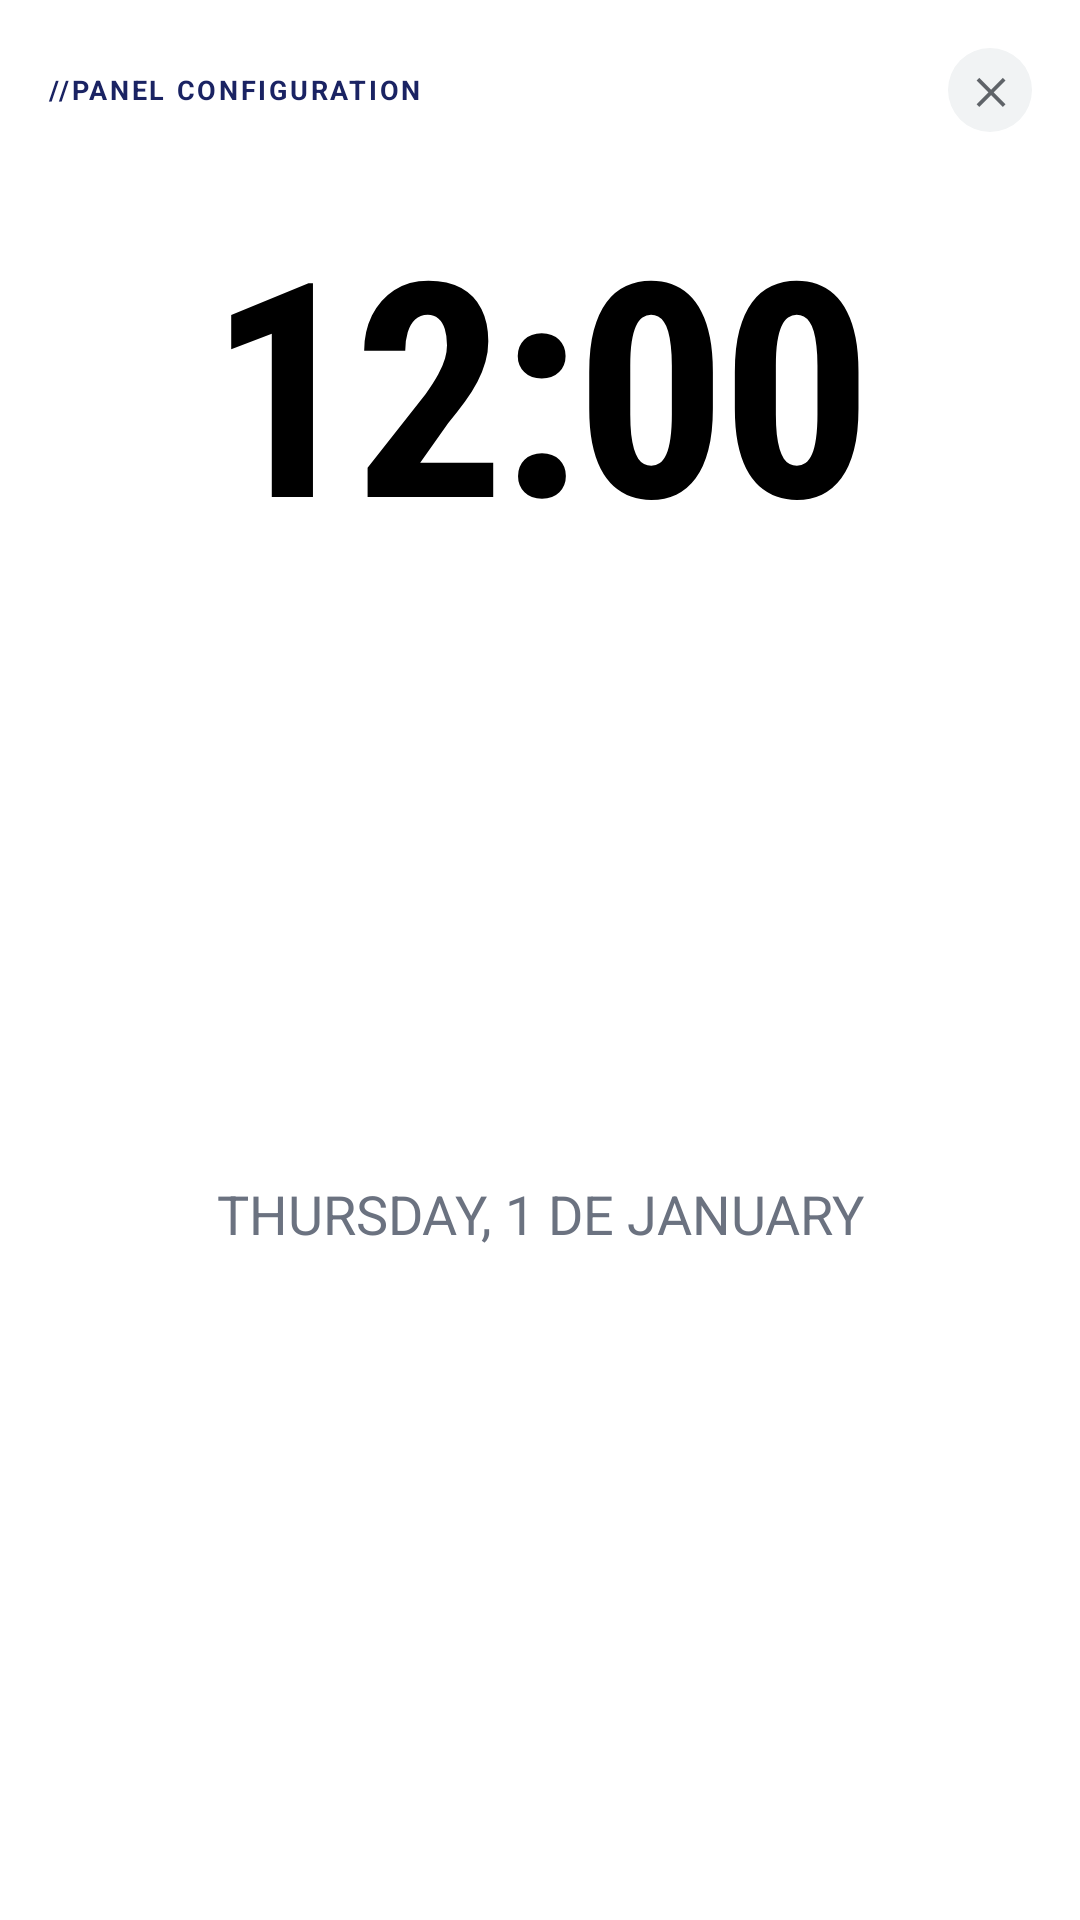

Android layout source for this screen:
<!-- AndroidManifest.xml: application theme Theme.LauncherTs13 -->
<!-- res/layout/dialog_clock.xml -->
<?xml version="1.0" encoding="utf-8"?>
<androidx.constraintlayout.widget.ConstraintLayout xmlns:android="http://schemas.android.com/apk/res/android"
    xmlns:app="http://schemas.android.com/apk/res-auto"
    android:layout_width="match_parent"
    android:layout_height="wrap_content"
    android:padding="@dimen/dialog_padding"
    android:background="@drawable/bg_dialog_rounded">

    
    <RelativeLayout
        android:id="@+id/clock_header"
        android:layout_width="match_parent"
        android:layout_height="wrap_content"
        app:layout_constraintTop_toTopOf="parent">

        <TextView
            android:layout_width="wrap_content"
            android:layout_height="wrap_content"
            android:layout_alignParentStart="true"
            android:layout_centerVertical="true"
            android:text="@string/config_panel_title"
            android:textColor="@color/environment_unselected_title"
            android:textSize="@dimen/text_size_header_label"
            android:textStyle="bold"
            android:letterSpacing="0.1" />

        <TextView
            android:id="@+id/btn_close_clock_x"
            android:layout_width="@dimen/dialog_close_button_size"
            android:layout_height="@dimen/dialog_close_button_size"
            android:layout_alignParentEnd="true"
            android:layout_centerVertical="true"
            android:background="@drawable/bg_name_selector_close"
            android:clickable="true"
            android:focusable="true"
            android:gravity="center"
            android:text="✕"
            android:textColor="@color/gray_800"
            android:textSize="12sp"
            android:textStyle="bold" />
    </RelativeLayout>

    <TextClock
        android:id="@+id/tc_large_time"
        android:layout_width="wrap_content"
        android:layout_height="wrap_content"
        android:format12Hour="h:mm"
        android:format24Hour="HH:mm"
        android:textColor="@color/black"
        android:textSize="100sp"
        android:textStyle="bold"
        android:fontFamily="sans-serif-condensed"
        android:letterSpacing="-0.02"
        android:layout_marginTop="16dp"
        app:layout_constraintTop_toBottomOf="@id/clock_header"
        app:layout_constraintStart_toStartOf="parent"
        app:layout_constraintEnd_toEndOf="parent" />

    <TextClock
        android:id="@+id/tc_large_date"
        android:layout_width="wrap_content"
        android:layout_height="wrap_content"
        android:format12Hour="EEEE, d 'de' MMMM"
        android:format24Hour="EEEE, d 'de' MMMM"
        android:textColor="@color/dock_text_inactive"
        android:textSize="18sp"
        android:textAllCaps="true"
        android:layout_marginTop="8dp"
        android:layout_marginBottom="16dp"
        app:layout_constraintTop_toBottomOf="@id/tc_large_time"
        app:layout_constraintStart_toStartOf="parent"
        app:layout_constraintEnd_toEndOf="parent"
        app:layout_constraintBottom_toBottomOf="parent" />

</androidx.constraintlayout.widget.ConstraintLayout>
<!-- resources referenced by this layout -->
<resources>
  <color name="black">#FF000000</color>
  <color name="dock_text_inactive">@color/gray_650</color>
  <color name="environment_unselected_title">@color/blue_orbys</color>
  <color name="gray_800">#5F6368</color>
  <dimen name="dialog_close_button_size">28dp</dimen>
  <dimen name="dialog_padding">16dp</dimen>
  <dimen name="text_size_header_label">9sp</dimen>
  <!-- drawable bg_name_selector_close (drawable) -->
  <?xml version="1.0" encoding="utf-8"?>
  <ripple xmlns:android="http://schemas.android.com/apk/res/android"
      android:color="@color/black_alpha_80">
      <item android:id="@android:id/mask">
          <shape android:shape="oval">
              <solid android:color="@android:color/white" />
          </shape>
      </item>
      <item>
          <shape android:shape="oval">
              <solid android:color="@color/gray_200" />
          </shape>
      </item>
  </ripple>
  <string name="config_panel_title">//PANEL CONFIGURATION</string>
  <style name="Theme.LauncherTs13" parent="Theme.MaterialComponents.DayNight.NoActionBar">
          <item name="colorPrimary">@color/dock_logo_color</item>
          <item name="colorPrimaryVariant">@color/dock_logo_color</item>
          <item name="colorOnPrimary">@color/white</item>
          <item name="colorSecondary">@color/teal_200</item>
          <item name="colorSecondaryVariant">@color/teal_700</item>
          <item name="colorOnSecondary">@color/black</item>
          <item name="android:windowBackground">@android:color/transparent</item>
          <item name="android:windowIsTranslucent">true</item>
          <item name="android:windowShowWallpaper">true</item>
          <item name="android:statusBarColor">@android:color/transparent</item>
          <item name="android:navigationBarColor">@android:color/transparent</item>
          <item name="android:windowLayoutInDisplayCutoutMode" tools:targetApi="o_mr1">shortEdges</item>
      </style>
  <color name="gray_650">#6B7280</color>
  <color name="blue_orbys">#1A2363</color>
  <color name="black_alpha_80">#CC000000</color>
  <color name="gray_200">#F1F3F4</color>
  <color name="dock_logo_color">@color/blue_orbys</color>
  <color name="white">#FFFFFFFF</color>
  <color name="teal_200">#FF03DAC5</color>
  <color name="teal_700">#FF018786</color>
</resources>
